The GitHub repository Scharfdk/DeepLearning-Project contains a labelled image folder "finalDataset" with 9 categories: beef, bird, bread, cheese, eggs, nuts, pasta, pork, sausage. Examples follow, each with its label.

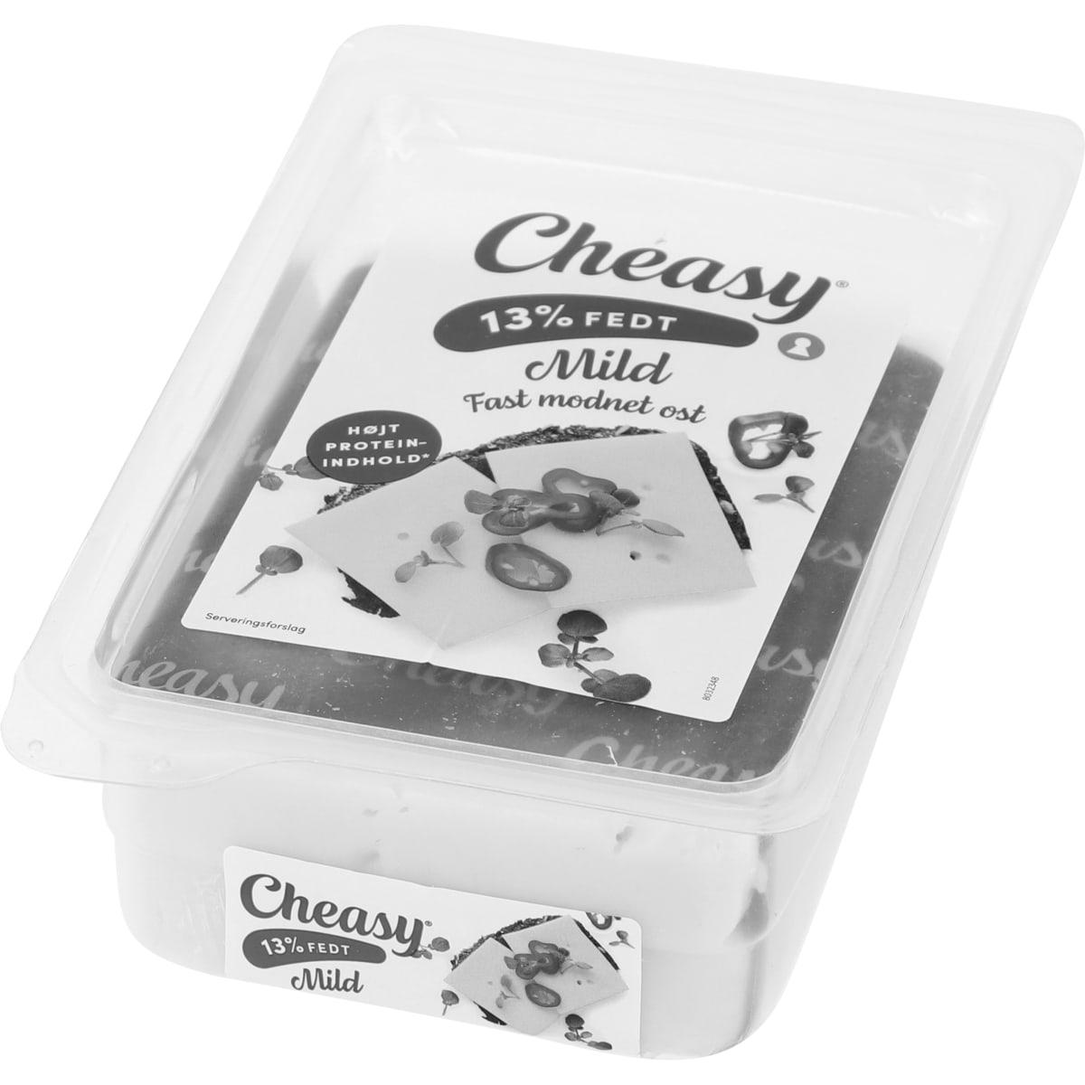
Label: cheese

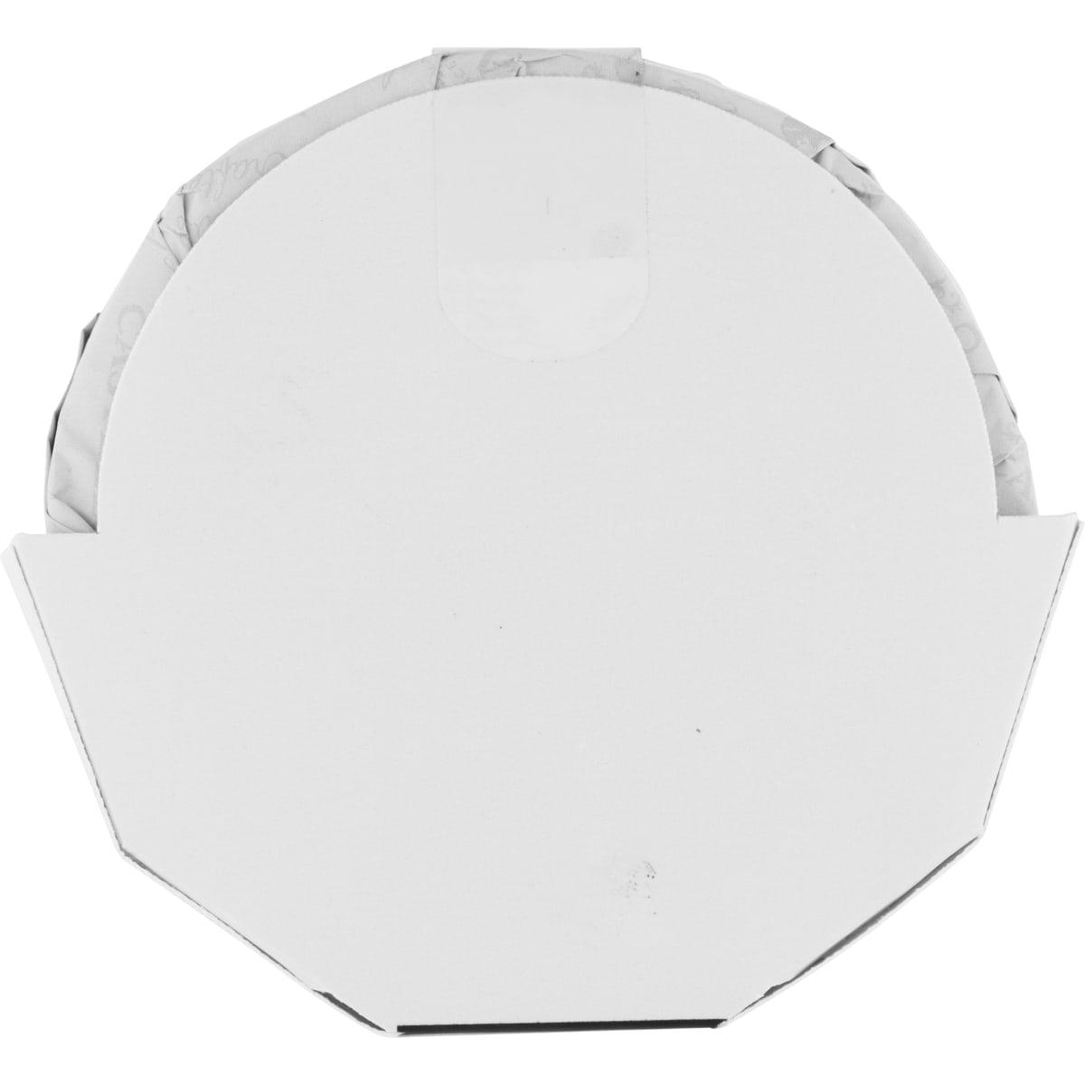
Label: cheese

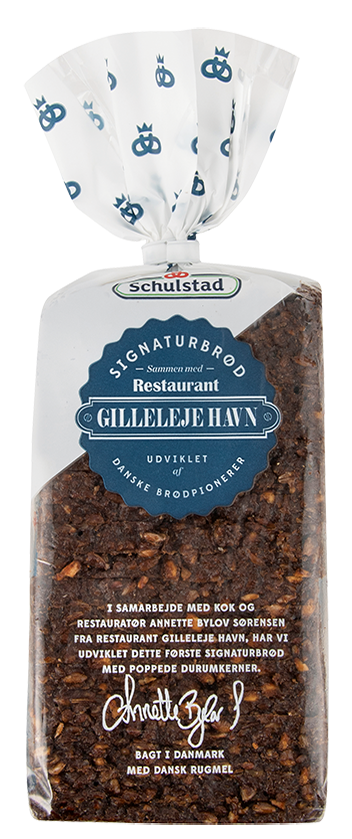
Label: bread

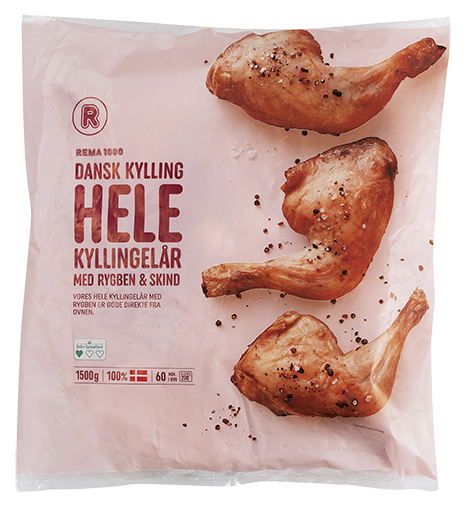
Label: bird

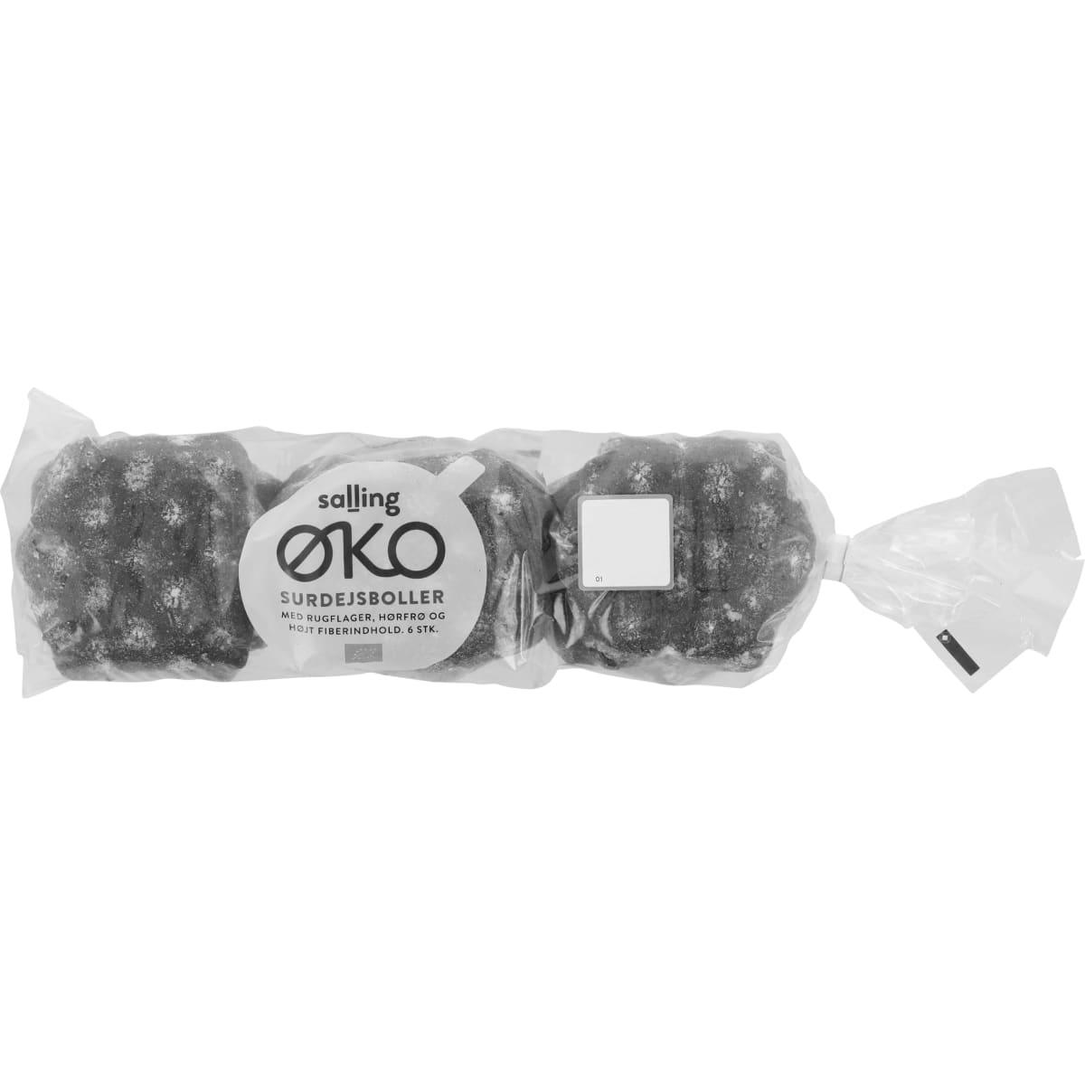
Label: bread

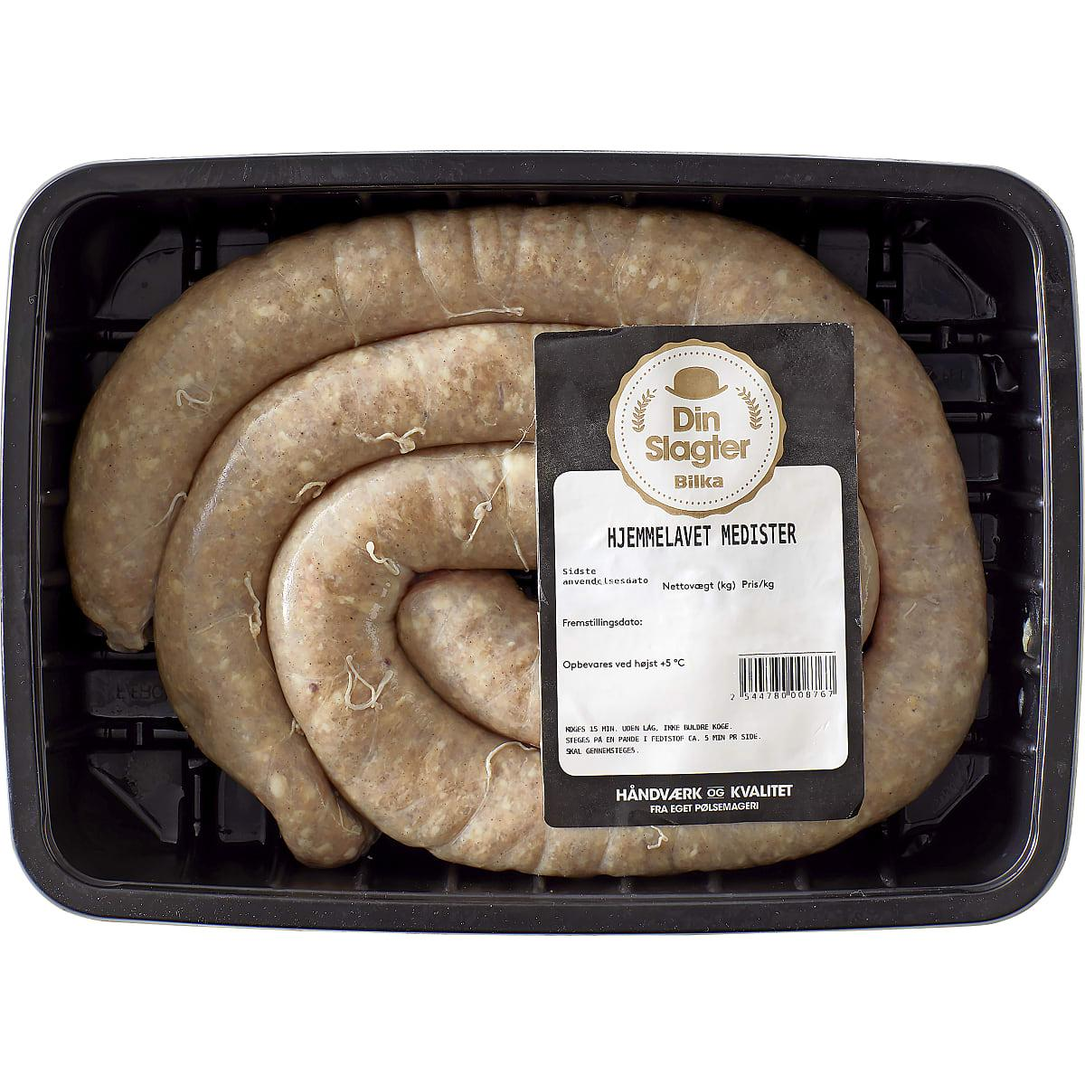
Label: pork
